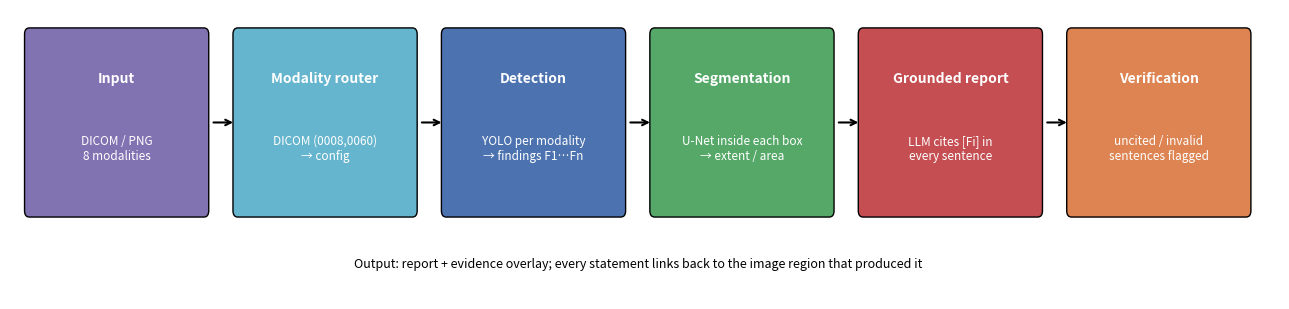

Source code (Python): (Note: this script raises an exception after producing the figure.)
"""Draws the AI Hospital pipeline to ../Figures/pipeline.png."""
import matplotlib.pyplot as plt
from matplotlib.patches import FancyBboxPatch

STEPS = [
    ("Input", "DICOM / PNG\n8 modalities", "#8172B2"),
    ("Modality router", "DICOM (0008,0060)\n→ config", "#64B5CD"),
    ("Detection", "YOLO per modality\n→ findings F1…Fn", "#4C72B0"),
    ("Segmentation", "U-Net inside each box\n→ extent / area", "#55A868"),
    ("Grounded report", "LLM cites [Fi] in\nevery sentence", "#C44E52"),
    ("Verification", "uncited / invalid\nsentences flagged", "#DD8452"),
]


def main():
    fig, ax = plt.subplots(figsize=(13, 3.2))
    w, gap = 1.8, 0.35
    for i, (title, body, color) in enumerate(STEPS):
        x = i * (w + gap)
        ax.add_patch(FancyBboxPatch((x, 0), w, 1.4, boxstyle="round,pad=0.05", fc=color, ec="black"))
        ax.text(x + w / 2, 1.05, title, ha="center", va="center", color="white", weight="bold", fontsize=10)
        ax.text(x + w / 2, 0.5, body, ha="center", va="center", color="white", fontsize=8.5)
        if i < len(STEPS) - 1:
            ax.annotate("", (x + w + gap - 0.02, 0.7), (x + w + 0.07, 0.7), arrowprops=dict(arrowstyle="->", lw=1.5))
    ax.text(len(STEPS) * (w + gap) / 2 - gap / 2, -0.45,
            "Output: report + evidence overlay; every statement links back to the image region that produced it",
            ha="center", fontsize=9, style="italic")
    ax.set_xlim(-0.2, len(STEPS) * (w + gap)); ax.set_ylim(-0.7, 1.6); ax.axis("off")
    fig.tight_layout(); fig.savefig("../Figures/pipeline.png", dpi=200)


if __name__ == "__main__":
    main()
